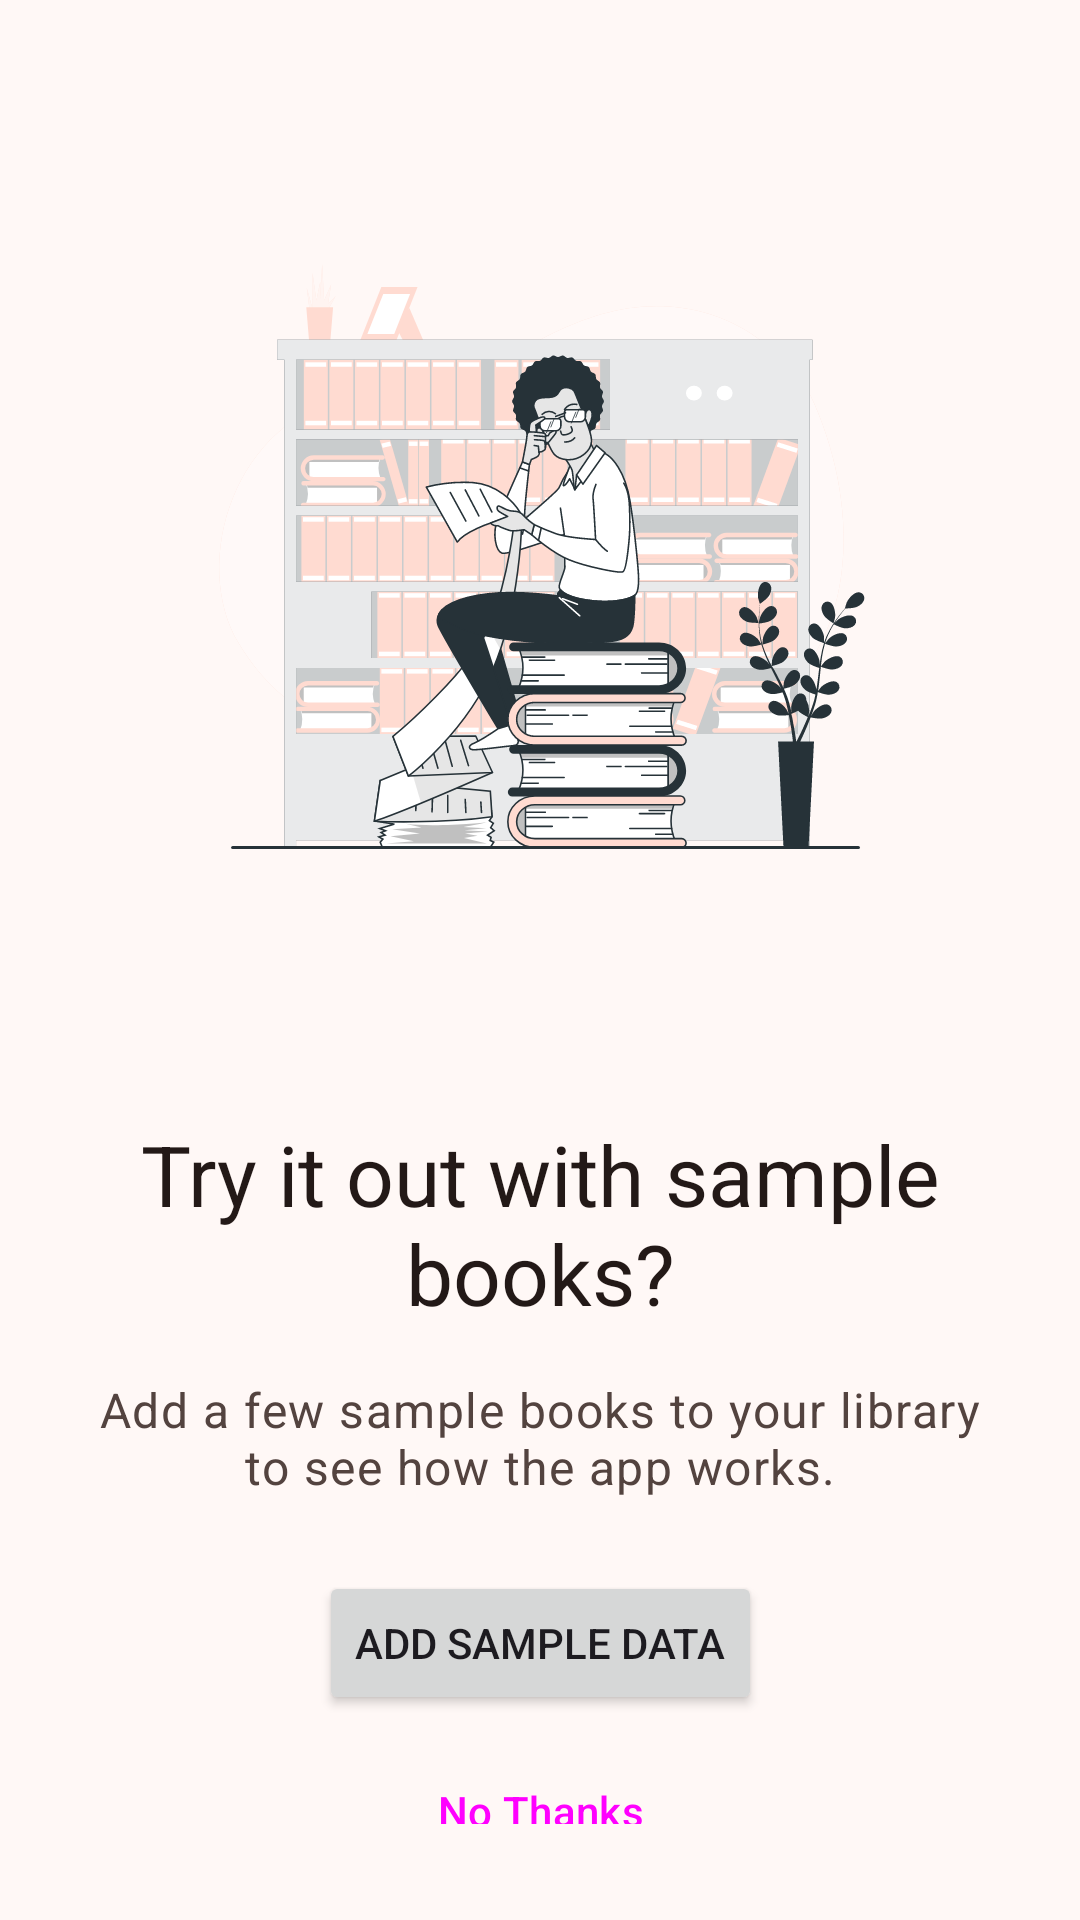

Produce the Android XML layout that renders to this screen, including the resource entries it uses.
<!-- AndroidManifest.xml: application theme AppTheme -->
<!-- res/layout/fragment_onboarding_sample_data.xml -->
<?xml version="1.0" encoding="utf-8"?>
<androidx.constraintlayout.widget.ConstraintLayout xmlns:android="http://schemas.android.com/apk/res/android"
    xmlns:app="http://schemas.android.com/apk/res-auto"
    xmlns:tools="http://schemas.android.com/tools"
    android:layout_width="match_parent"
    android:layout_height="match_parent"
    android:background="?attr/colorSurface"
    android:padding="32dp">

    <ImageView
        android:id="@+id/slide_image"
        android:layout_width="0dp"
        android:layout_height="0dp"
        android:contentDescription="Add sample books illustration"
        android:padding="16dp"
        app:layout_constraintBottom_toTopOf="@+id/guideline_middle"
        app:layout_constraintEnd_toEndOf="parent"
        app:layout_constraintStart_toStartOf="parent"
        app:layout_constraintTop_toTopOf="parent"
        app:srcCompat="@drawable/reading_list_animate"
        tools:srcCompat="@drawable/outline_library_books_24"/>


    <androidx.constraintlayout.widget.Guideline
        android:id="@+id/guideline_middle"
        android:layout_width="wrap_content"
        android:layout_height="wrap_content"
        android:orientation="horizontal"
        app:layout_constraintGuide_percent="0.55" />

    <TextView
        android:id="@+id/slide_title"
        android:layout_width="0dp"
        android:layout_height="wrap_content"
        android:layout_marginTop="24dp"
        android:gravity="center"
        android:text="Try it out with sample books?"
        android:textAppearance="?attr/textAppearanceHeadlineMedium"
        android:textColor="?attr/colorOnSurface"
        app:layout_constraintEnd_toEndOf="parent"
        app:layout_constraintStart_toStartOf="parent"
        app:layout_constraintTop_toBottomOf="@id/guideline_middle" />

    <TextView
        android:id="@+id/slide_description"
        android:layout_width="0dp"
        android:layout_height="wrap_content"
        android:layout_marginTop="16dp"
        android:gravity="center"
        android:text="Add a few sample books to your library to see how the app works."
        android:textAppearance="?attr/textAppearanceBodyLarge"
        android:textColor="?attr/colorOnSurfaceVariant"
        app:layout_constraintEnd_toEndOf="parent"
        app:layout_constraintStart_toStartOf="parent"
        app:layout_constraintTop_toBottomOf="@id/slide_title" />

    <Button
        android:id="@+id/button_add_sample_data"
        android:layout_width="wrap_content"
        android:layout_height="wrap_content"
        android:layout_marginTop="24dp"
        android:text="Add Sample Data"
        app:layout_constraintEnd_toEndOf="parent"
        app:layout_constraintStart_toStartOf="parent"
        app:layout_constraintTop_toBottomOf="@id/slide_description" />

    <Button
        android:id="@+id/button_skip_sample_data"
        style="?attr/materialButtonOutlinedStyle"
        android:layout_width="wrap_content"
        android:layout_height="wrap_content"
        android:layout_marginTop="8dp"
        android:text="No Thanks"
        app:layout_constraintEnd_toEndOf="parent"
        app:layout_constraintStart_toStartOf="parent"
        app:layout_constraintTop_toBottomOf="@id/button_add_sample_data" />


</androidx.constraintlayout.widget.ConstraintLayout>
<!-- resources referenced by this layout -->
<resources>
  <!-- drawable outline_library_books_24 (drawable) -->
  <vector xmlns:android="http://schemas.android.com/apk/res/android" android:autoMirrored="true" android:height="24dp"  android:viewportHeight="960" android:viewportWidth="960" android:width="24dp">
        
      <path android:fillColor="?attr/colorOnSurface" android:pathData="M400,560L560,560L560,480L400,480L400,560ZM400,440L720,440L720,360L400,360L400,440ZM400,320L720,320L720,240L400,240L400,320ZM320,720Q287,720 263.5,696.5Q240,673 240,640L240,160Q240,127 263.5,103.5Q287,80 320,80L800,80Q833,80 856.5,103.5Q880,127 880,160L880,640Q880,673 856.5,696.5Q833,720 800,720L320,720ZM320,640L800,640Q800,640 800,640Q800,640 800,640L800,160Q800,160 800,160Q800,160 800,160L320,160Q320,160 320,160Q320,160 320,160L320,640Q320,640 320,640Q320,640 320,640ZM160,880Q127,880 103.5,856.5Q80,833 80,800L80,240L160,240L160,800Q160,800 160,800Q160,800 160,800L720,800L720,880L160,880ZM320,160L320,160Q320,160 320,160Q320,160 320,160L320,640Q320,640 320,640Q320,640 320,640L320,640Q320,640 320,640Q320,640 320,640L320,160Q320,160 320,160Q320,160 320,160Z"/>
      
  </vector>
  <color name="md_theme_primary">#8F4C38</color>
  <color name="md_theme_onPrimary">#FFFFFF</color>
  <color name="md_theme_primaryContainer">#FFDBD1</color>
  <color name="md_theme_onPrimaryContainer">#723523</color>
  <color name="md_theme_secondary">#77574E</color>
  <color name="md_theme_onSecondary">#FFFFFF</color>
  <color name="md_theme_secondaryContainer">#FFDBD1</color>
  <color name="md_theme_onSecondaryContainer">#5D4037</color>
  <color name="md_theme_tertiary">#6C5D2F</color>
  <color name="md_theme_onTertiary">#FFFFFF</color>
  <color name="md_theme_tertiaryContainer">#F5E1A7</color>
  <color name="md_theme_onTertiaryContainer">#534619</color>
  <color name="md_theme_error">#BA1A1A</color>
  <color name="md_theme_onError">#FFFFFF</color>
  <color name="md_theme_errorContainer">#FFDAD6</color>
  <color name="md_theme_onErrorContainer">#93000A</color>
  <color name="md_theme_background">#FFF8F6</color>
  <color name="md_theme_onBackground">#231917</color>
  <color name="md_theme_surface">#FFF8F6</color>
  <color name="md_theme_onSurface">#231917</color>
  <color name="md_theme_surfaceVariant">#F5DED8</color>
  <color name="md_theme_onSurfaceVariant">#53433F</color>
  <color name="md_theme_outline">#85736E</color>
  <color name="md_theme_outlineVariant">#D8C2BC</color>
  <color name="md_theme_inverseSurface">#392E2B</color>
  <color name="md_theme_inverseOnSurface">#FFEDE8</color>
  <color name="md_theme_inversePrimary">#FFB5A0</color>
  <color name="md_theme_primaryFixed">#FFDBD1</color>
  <color name="md_theme_onPrimaryFixed">#3A0B01</color>
  <color name="md_theme_primaryFixedDim">#FFB5A0</color>
  <color name="md_theme_onPrimaryFixedVariant">#723523</color>
  <color name="md_theme_secondaryFixed">#FFDBD1</color>
  <color name="md_theme_onSecondaryFixed">#2C150F</color>
  <color name="md_theme_secondaryFixedDim">#E7BDB2</color>
  <color name="md_theme_onSecondaryFixedVariant">#5D4037</color>
  <color name="md_theme_tertiaryFixed">#F5E1A7</color>
  <color name="md_theme_onTertiaryFixed">#231B00</color>
  <color name="md_theme_tertiaryFixedDim">#D8C58D</color>
  <color name="md_theme_onTertiaryFixedVariant">#534619</color>
  <color name="md_theme_surfaceDim">#E8D6D2</color>
  <color name="md_theme_surfaceBright">#FFF8F6</color>
  <color name="md_theme_surfaceContainerLowest">#FFFFFF</color>
  <color name="md_theme_surfaceContainerLow">#FFF1ED</color>
  <color name="md_theme_surfaceContainer">#FCEAE5</color>
  <color name="md_theme_surfaceContainerHigh">#F7E4E0</color>
  <color name="md_theme_surfaceContainerHighest">#F1DFDA</color>
</resources>
